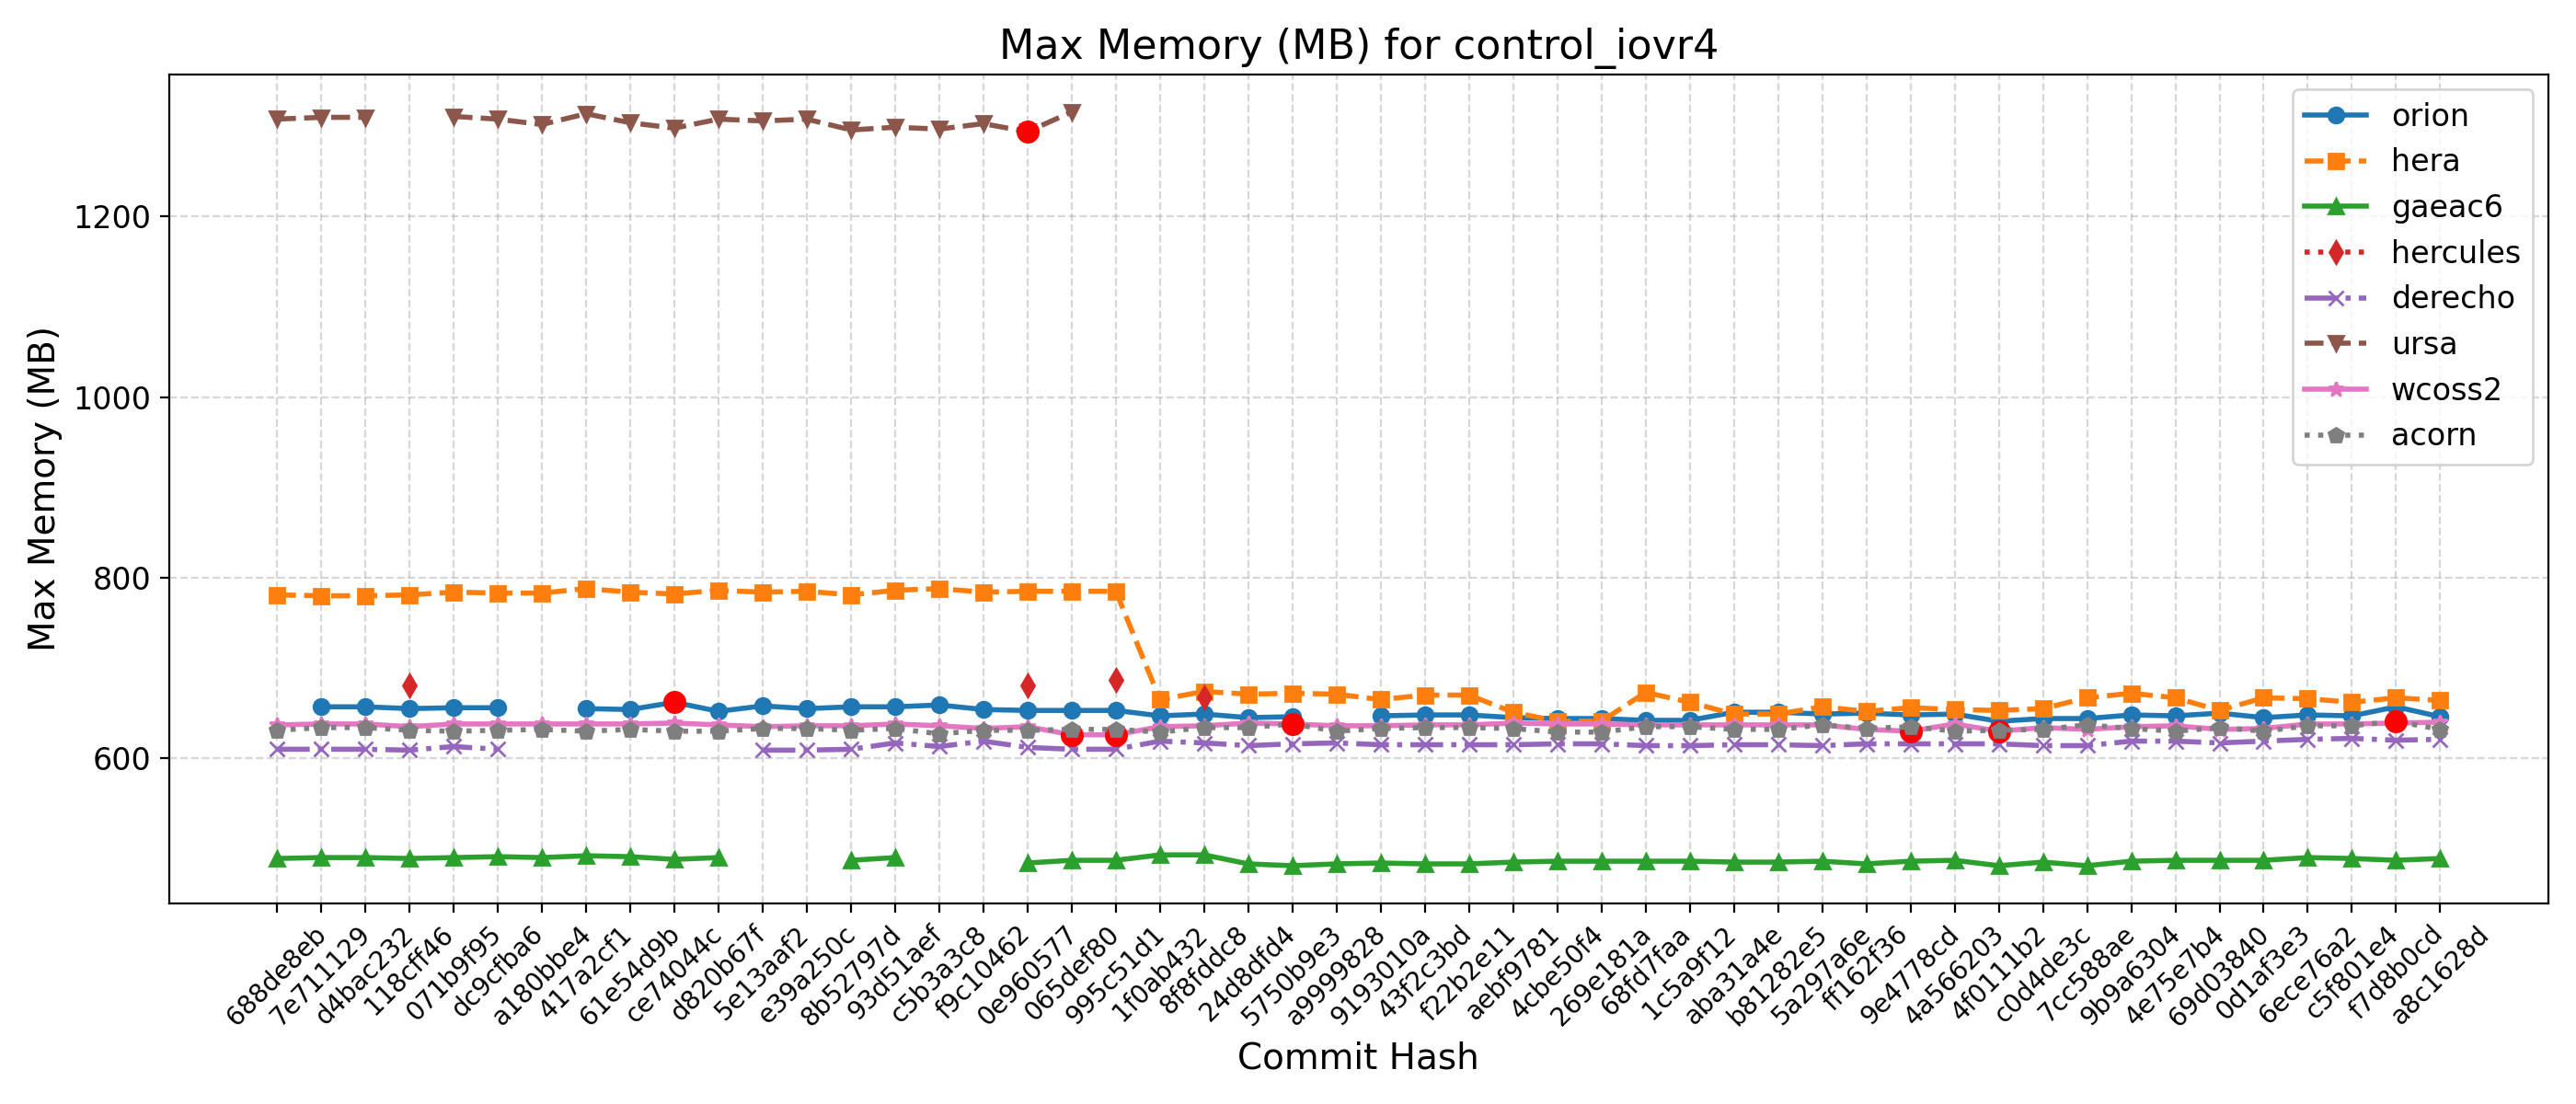

Data behind this chart, as committed beside it:
Hash, Date, Message, orion, hera, gaeac6, hercules, derecho, ursa, wcoss2, acorn
688de8eb, 2025-09-04, Fix default cdmbgwd settings (#2788), , 781, 489, , 610, 1308, 637, 631
7e711129, 2025-09-02, Use container with spack stack 1.9.2 (#2…, 657, 780, 490, , 610, 1310, 638, 634
d4bac232, 2025-08-29, MPAS dycore + Atmosphere Generalization …, 657, 780, 490, , 610, 1310, 638, 634
118cff46, 2025-08-25, Add FV3 grid mask for regional domains t…, 655, 781, 489, 681, 609, , 635, 631
071b9f95, 2025-08-22, Fix Restart IAU and Ultra-Low Reproducib…, 656, 784, 490, , 613, 1311, 638, 630
dc9cfba6, 2025-08-19, Update CICE through 2025-07 and switch t…, 656, 783, 491, , 610, 1308, 638, 631
a180bbe4, 2025-08-15, FV3: Fix Prate_avg and UPP call freq + F…, , 783, 490, , , 1302, 638, 632
417a2cf1, 2025-08-13, Fix conus13km tests restart and decompos…, 655, 788, 492, , , 1314, 638, 630
61e54d9b, 2025-08-11, Add two-way ocean-wave coupling feature …, 654, 784, 491, , , 1304, 638, 632
ce74044c, 2025-08-06, Create a user-friendly "process model" t…, 662, 782, 488, , , 1298, 639, 630
d820b67f, 2025-08-01, Update GOCART to v2.4.3 (#2819), 652, 786, 490, , , 1308, 637, 630
5e13aaf2, 2025-07-29, Update DATM meshes and switch to bilinea…, 658, 784, , , 609, 1306, 635, 633
e39a250c, 2025-07-24, Update FV3 hash to include UPP ss192/Urs…, 655, 785, , , 609, 1308, 636, 633
8b52797d, 2025-07-21, Combination of 2684,2707,2771 (MERRA2 3-…, 657, 781, 487, , 610, 1296, 636, 631
93d51aef, 2025-07-17, Exporting Canopy Variables from AQM to F…, 657, 786, 490, , 617, 1299, 638, 633
c5b3a3c8, 2025-07-14, GFDLMP-v3 and TEMPO MP microphysics (#25…, 659, 788, , , 613, 1297, 636, 627
f9c10462, 2025-07-11, Combination of several CCPP-physics PRs …, 654, 784, , , 619, 1303, 633, 631
0e960577, 2025-07-09, Combination #2777 (maintask writes CMEPS…, 653, 785, 484, 681, 612, 1294, 635, 631
065def80, 2025-07-07, Port UFS-WM to Ursa (#2471), 653, 785, 487, , 610, 1316, 626, 632
995c51d1, 2025-07-03, Upgrade UFS-WM to spack-stack/1.9.2 (#26…, 653, 785, 487, 687, 610, , 626, 632
1f0ab432, 2025-07-01, Reduce WW3 memory use (#2624), 647, 665, 493, , 619, , 635, 629
8f8fddc8, 2025-06-30, Bring in scale-aware 3DTKE related chang…, 649, 674, 493, 667, 617, , 636, 634
24d8dfd4, 2025-06-26, Slight modification in orographic gravit…, 645, 671, 483, , 614, , 639, 634
5750b9e3, 2025-06-20, gcycle update (#2747), 646, 672, 481, , 616, , 638, 638
a9999828, 2025-06-12, Add a new parameter in dycore to control…, , 671, 483, , 617, , 636, 630
9193010a, 2025-06-06, In Noah-MP, set zero for canopy liquid a…, 647, 665, 484, , 615, , 636, 633
43f2c3bd, 2025-06-04, Urgent Documentation Update for HSD Capa…, 648, 670, 483, , 615, , 637, 634
f22b2e11, 2025-06-02, Bug fix for surface roughness calculatio…, 648, 670, 483, , 615, , 637, 634
aebf9781, 2025-05-27, Fix bug to improve wave initialization b…, 645, 651, 485, , 615, , 639, 633
4cbe50f4, 2025-05-23, Add idealized, regional tropical cyclone…, 644, 641, 486, , 616, , 638, 629
269e181a, 2025-05-23, Add GFSv17 IAU restart tests without wav…, 644, 641, 486, , 616, , 638, 629
68fd7faa, 2025-05-15, Enable Hera, Hercules Gnu tests: cpld_de…, 642, 673, 486, , 614, , 637, 635
1c5a9f12, 2025-05-09, Add "ultra low" coupled configurations t…, 642, 662, 486, , 614, , 637, 635
aba31a4e, 2025-05-06, Resolve miscellaneous WM issues and upda…, 651, 649, 485, , 615, , 637, 632
b81282e5, 2025-05-05, Switch to vector remapping and bilinear …, 651, 649, 485, , 615, , 637, 632
5a297a6e, 2025-05-02, improve coupled model startup cost for w…, 649, 657, 486, , 614, , 637, 637
ff162f36, 2025-05-01, NSSL MP scheme updates + Stochastic Phys…, 650, 652, 483, , 616, , 632, 633
9e4778cd, 2025-04-25, Loosen restriction on optional arguments…, 648, 656, 486, , 616, , 630, 635
4a566203, 2025-04-23, CMake Atmosphere Dycore Generalization +…, 649, 654, 487, , 616, , 638, 630
4f0111b2, 2025-04-21, Add CMEPS log file at restart write; IAU…, 641, 653, 481, , 616, , 630, 631
c0d4de3c, 2025-04-18, Update mom6 to its main repository 20250…, 644, 655, 485, , 614, , 634, 632
7cc588ae, 2025-04-16, Add PIO configuration variables for CMEP…, 644, 667, 481, , 614, , 632, 637
9b9a6304, 2025-04-11, Memcheck fixes (#2655), 648, 672, 486, , 619, , 635, 633
4e75e7b4, 2025-04-10, Update upp submodule to the latest UPP (…, 647, 667, 487, , 619, , 636, 630
69d03840, 2025-04-07, Use ESMF Redist instead of Remap for FV3…, 650, 653, 487, , 617, , 632, 634
0d1af3e3, 2025-04-02, Convert GFS DDTs from blocked data struc…, 645, 667, 487, , 619, , 633, 630
6ece76a2, 2025-03-28, Update WW3  by merging develop  as of 20…, 648, 666, 490, , 621, , 638, 636
c5f801e4, 2025-03-27, Sync CDEPS and CMEPS to ESCOMP (#2664), 647, 662, 489, , 622, , 638, 636
f7d8b0cd, 2025-03-26, Add support for FV3 native grid (cubed s…, 657, 667, 487, , 620, , 639, 641
a8c1628d, 2025-03-24, Introduce prognostic updraft velocity to…, 646, 664, 489, , 621, , 640, 632
